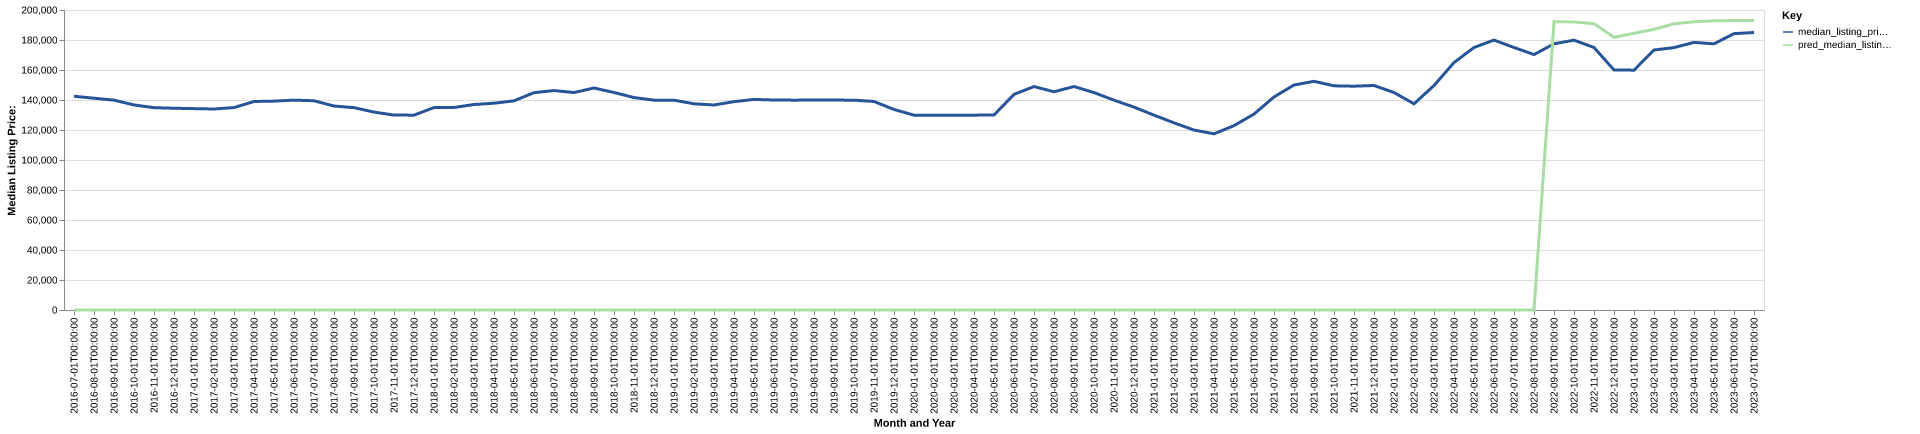

The data file committed next to this chart (first rows):
date, time_idx, median_listing_price, thirty_year_interest_rate_five, month, county_name, active_listing_count, median_days_on_market, pred_median_listing_price, month_year
2016-07-01, 0, 142500, 3.72, 7, Huntington-Ashland, WV-KY-OH, 2114, 79.0, 0, Jul-2016
2016-08-01, 1, 141200, 3.73, 8, Huntington-Ashland, WV-KY-OH, 2158, 82.0, 0, Aug-2016
2016-09-01, 2, 139900, 3.66, 9, Huntington-Ashland, WV-KY-OH, 2147, 88.0, 0, Sep-2016
2016-10-01, 3, 136700, 3.64, 10, Huntington-Ashland, WV-KY-OH, 2102, 92.0, 0, Oct-2016
2016-11-01, 4, 134900, 3.66, 11, Huntington-Ashland, WV-KY-OH, 2025, 95.0, 0, Nov-2016
2016-12-01, 5, 134500, 3.48, 12, Huntington-Ashland, WV-KY-OH, 1863, 107.0, 0, Dec-2016
2017-01-01, 6, 134250, 3.45, 1, Huntington-Ashland, WV-KY-OH, 1739, 110.0, 0, Jan-2017
2017-02-01, 7, 134000, 3.5, 2, Huntington-Ashland, WV-KY-OH, 1758, 110.0, 0, Feb-2017
2017-03-01, 8, 134950, 3.52, 3, Huntington-Ashland, WV-KY-OH, 1801, 101.0, 0, Mar-2017
2017-04-01, 9, 139000, 4.03, 4, Huntington-Ashland, WV-KY-OH, 1856, 79.0, 0, Apr-2017
2017-05-01, 10, 139250, 4.32, 5, Huntington-Ashland, WV-KY-OH, 1928, 75.0, 0, May-2017
2017-06-01, 11, 139900, 4.2, 6, Huntington-Ashland, WV-KY-OH, 1958, 78.0, 0, Jun-2017
2017-07-01, 12, 139500, 4.19, 7, Huntington-Ashland, WV-KY-OH, 1999, 82.0, 0, Jul-2017
2017-08-01, 13, 135975, 4.3, 8, Huntington-Ashland, WV-KY-OH, 2026, 87.0, 0, Aug-2017
2017-09-01, 14, 134900, 4.1, 9, Huntington-Ashland, WV-KY-OH, 2037, 92.0, 0, Sep-2017
2017-10-01, 15, 131950, 4.05, 10, Huntington-Ashland, WV-KY-OH, 1951, 95.0, 0, Oct-2017
2017-11-01, 16, 129950, 3.94, 11, Huntington-Ashland, WV-KY-OH, 1862, 97.0, 0, Nov-2017
2017-12-01, 17, 129900, 4.03, 12, Huntington-Ashland, WV-KY-OH, 1785, 103.0, 0, Dec-2017
2018-01-01, 18, 134950, 3.93, 1, Huntington-Ashland, WV-KY-OH, 1652, 110.0, 0, Jan-2018
2018-02-01, 19, 135000, 3.83, 2, Huntington-Ashland, WV-KY-OH, 1636, 105.0, 0, Feb-2018
2018-03-01, 20, 137000, 3.94, 3, Huntington-Ashland, WV-KY-OH, 1615, 88.0, 0, Mar-2018
2018-04-01, 21, 137850, 3.95, 4, Huntington-Ashland, WV-KY-OH, 1643, 80.0, 0, Apr-2018
2018-05-01, 22, 139450, 3.99, 5, Huntington-Ashland, WV-KY-OH, 1676, 75.0, 0, May-2018
2018-06-01, 23, 144900, 4.15, 6, Huntington-Ashland, WV-KY-OH, 1722, 80.0, 0, Jun-2018
2018-07-01, 24, 146300, 4.4, 7, Huntington-Ashland, WV-KY-OH, 1800, 78.0, 0, Jul-2018
2018-08-01, 25, 144975, 4.46, 8, Huntington-Ashland, WV-KY-OH, 1837, 78.0, 0, Aug-2018
2018-09-01, 26, 148000, 4.58, 9, Huntington-Ashland, WV-KY-OH, 1836, 79.0, 0, Sep-2018
2018-10-01, 27, 145000, 4.66, 10, Huntington-Ashland, WV-KY-OH, 1810, 86.0, 0, Oct-2018
2018-11-01, 28, 141625, 4.62, 11, Huntington-Ashland, WV-KY-OH, 1811, 91.0, 0, Nov-2018
2018-12-01, 29, 139900, 4.54, 12, Huntington-Ashland, WV-KY-OH, 1756, 100.0, 0, Dec-2018
2019-01-01, 30, 139900, 4.6, 1, Huntington-Ashland, WV-KY-OH, 1630, 108.0, 0, Jan-2019
2019-02-01, 31, 137450, 4.72, 2, Huntington-Ashland, WV-KY-OH, 1597, 107.0, 0, Feb-2019
2019-03-01, 32, 136671, 4.9, 3, Huntington-Ashland, WV-KY-OH, 1596, 97.0, 0, Mar-2019
2019-04-01, 33, 138900, 4.94, 4, Huntington-Ashland, WV-KY-OH, 1587, 83.0, 0, Apr-2019
2019-05-01, 34, 140375, 4.75, 5, Huntington-Ashland, WV-KY-OH, 1564, 78.0, 0, May-2019
2019-06-01, 35, 140000, 4.51, 6, Huntington-Ashland, WV-KY-OH, 1577, 75.0, 0, Jun-2019
2019-07-01, 36, 139900, 4.41, 7, Huntington-Ashland, WV-KY-OH, 1592, 78.0, 0, Jul-2019
2019-08-01, 37, 139973, 4.41, 8, Huntington-Ashland, WV-KY-OH, 1618, 77.0, 0, Aug-2019
2019-09-01, 38, 139932, 4.2, 9, Huntington-Ashland, WV-KY-OH, 1625, 80.0, 0, Sep-2019
2019-10-01, 39, 139900, 4.14, 10, Huntington-Ashland, WV-KY-OH, 1627, 82.0, 0, Oct-2019
2019-11-01, 40, 139000, 3.84, 11, Huntington-Ashland, WV-KY-OH, 1571, 87.0, 0, Nov-2019
2019-12-01, 41, 133700, 3.81, 12, Huntington-Ashland, WV-KY-OH, 1523, 98.0, 0, Dec-2019
2020-01-01, 42, 129900, 3.75, 1, Huntington-Ashland, WV-KY-OH, 1423, 107.0, 0, Jan-2020
2020-02-01, 43, 129900, 3.73, 2, Huntington-Ashland, WV-KY-OH, 1399, 102.0, 0, Feb-2020
2020-03-01, 44, 129900, 3.78, 3, Huntington-Ashland, WV-KY-OH, 1331, 92.0, 0, Mar-2020
2020-04-01, 45, 129900, 3.75, 4, Huntington-Ashland, WV-KY-OH, 1259, 88.0, 0, Apr-2020
2020-05-01, 46, 130000, 3.74, 5, Huntington-Ashland, WV-KY-OH, 1169, 92.0, 0, May-2020
2020-06-01, 47, 143750, 3.72, 6, Huntington-Ashland, WV-KY-OH, 1037, 89.0, 0, Jun-2020
2020-07-01, 48, 148950, 3.49, 7, Huntington-Ashland, WV-KY-OH, 1000, 74.0, 0, Jul-2020
2020-08-01, 49, 145500, 3.65, 8, Huntington-Ashland, WV-KY-OH, 879.0, 72.0, 0, Aug-2020
2020-09-01, 50, 148975, 3.33, 9, Huntington-Ashland, WV-KY-OH, 826.0, 68.0, 0, Sep-2020
2020-10-01, 51, 144950, 3.28, 10, Huntington-Ashland, WV-KY-OH, 824.0, 66.0, 0, Oct-2020
2020-11-01, 52, 139900, 3.21, 11, Huntington-Ashland, WV-KY-OH, 784.0, 66.0, 0, Nov-2020
2020-12-01, 53, 135250, 3.07, 12, Huntington-Ashland, WV-KY-OH, 747.0, 72.0, 0, Dec-2020
2021-01-01, 54, 129900, 2.99, 1, Huntington-Ashland, WV-KY-OH, 698.0, 82.0, 0, Jan-2021
2021-02-01, 55, 124788, 2.93, 2, Huntington-Ashland, WV-KY-OH, 625.0, 83.0, 0, Feb-2021
2021-03-01, 56, 119975, 2.88, 3, Huntington-Ashland, WV-KY-OH, 580.0, 74.0, 0, Mar-2021
2021-04-01, 57, 117450, 2.84, 4, Huntington-Ashland, WV-KY-OH, 528.0, 64.0, 0, Apr-2021
2021-05-01, 58, 122900, 2.71, 5, Huntington-Ashland, WV-KY-OH, 515.0, 47.0, 0, May-2021
2021-06-01, 59, 130625, 2.79, 6, Huntington-Ashland, WV-KY-OH, 479.0, 50.0, 0, Jun-2021
... 25 more rows
